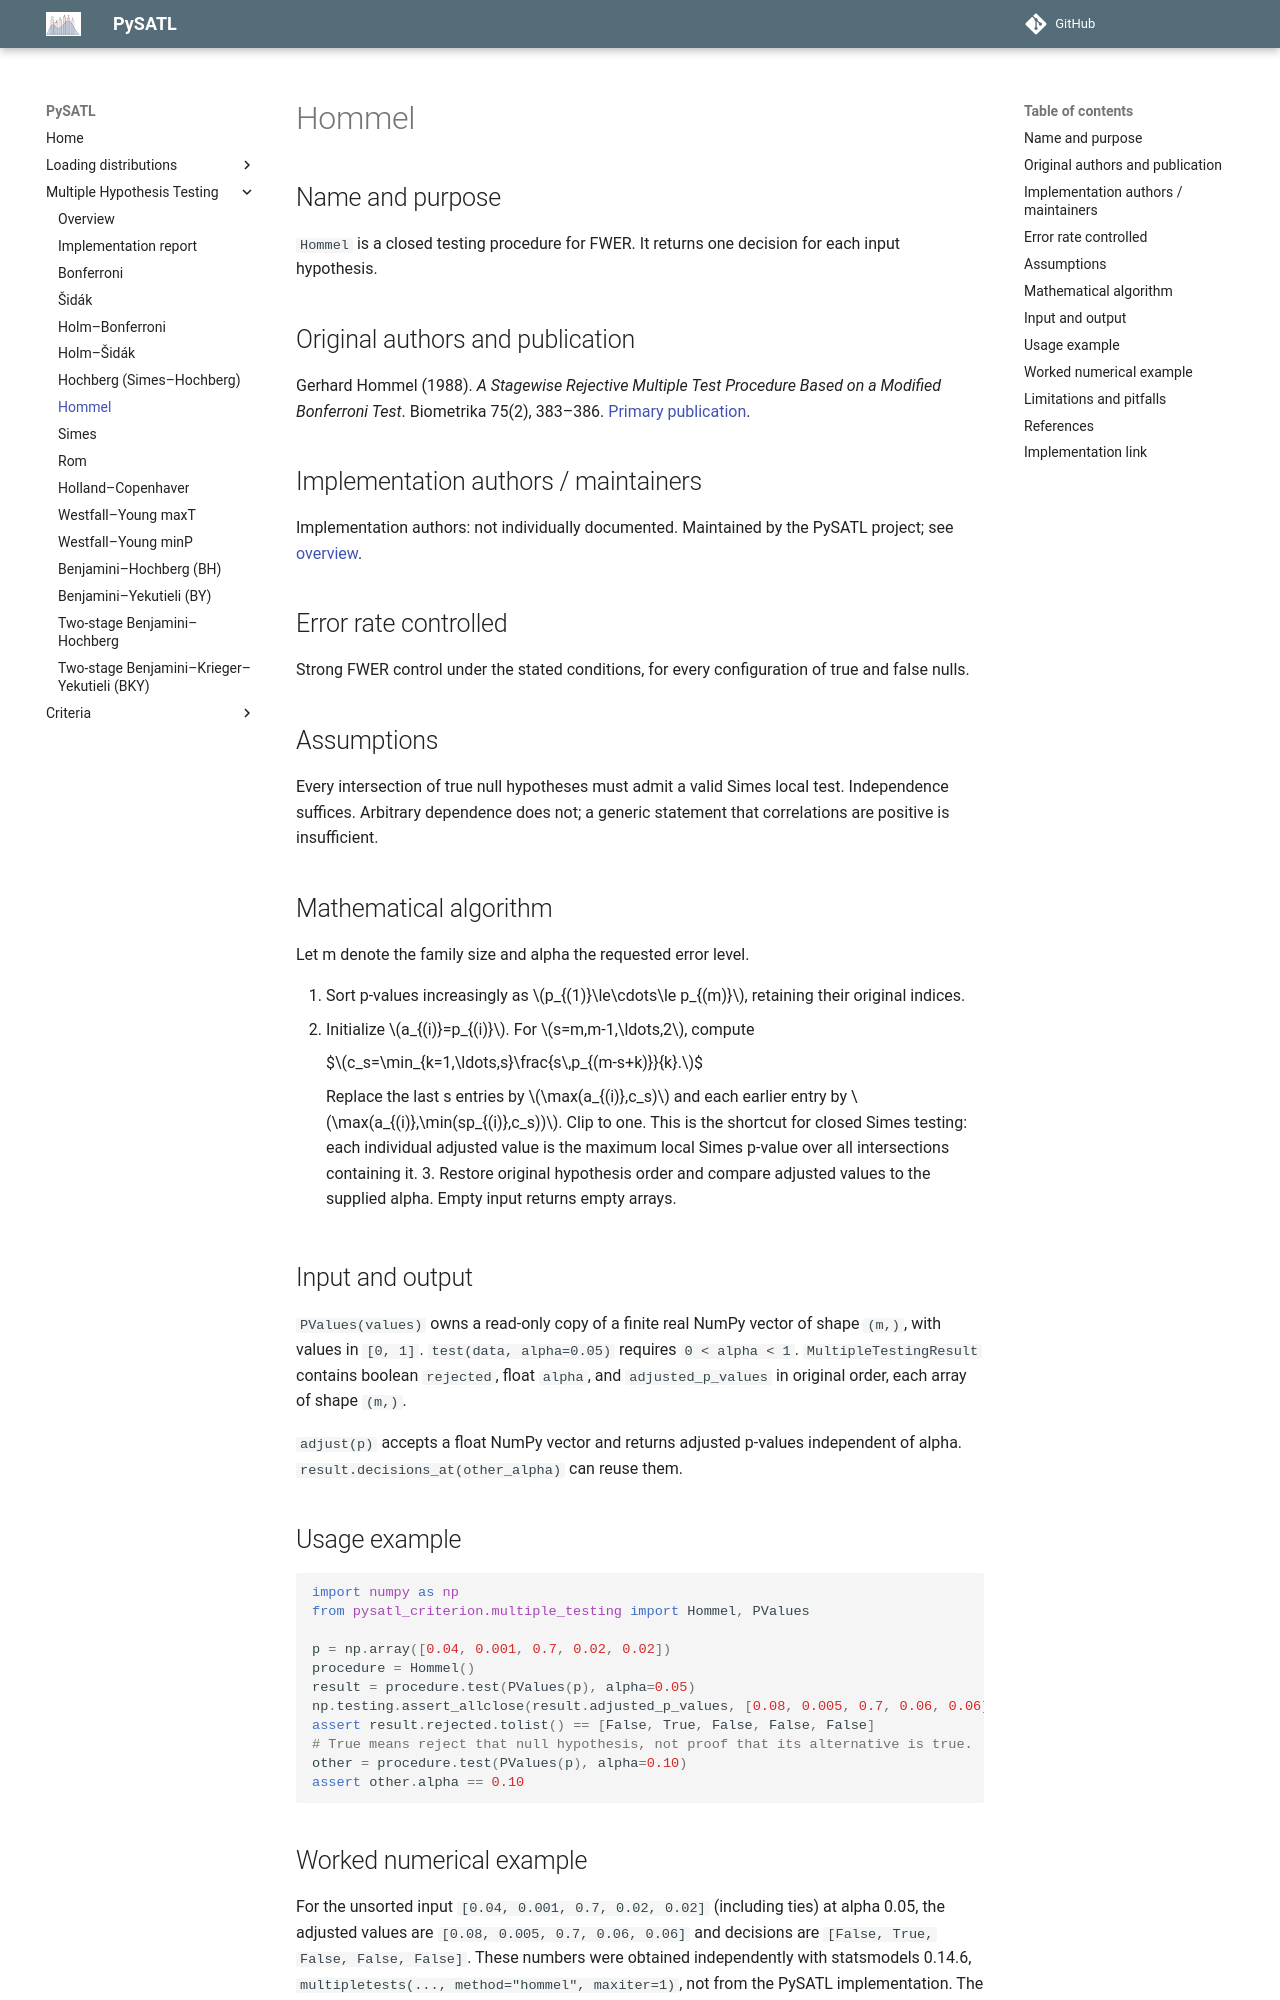

repository: PySATL/pysatl-criterion · page: en/main/multiple_testing/hommel/index.html · generator: mkdocs

# Hommel

## Name and purpose

`Hommel` is a closed testing procedure for FWER. It returns one decision for each input hypothesis.

## Original authors and publication

Gerhard Hommel (1988). *A Stagewise Rejective Multiple Test Procedure Based on a Modified Bonferroni Test*. Biometrika 75(2), 383–386. [Primary publication](https://doi.org/10.1093/biomet/75.2.383).

## Implementation authors / maintainers

Implementation authors: not individually documented. Maintained by the PySATL project; see [overview](index.md).

## Error rate controlled

Strong FWER control under the stated conditions, for every configuration of true and false nulls.

## Assumptions

Every intersection of true null hypotheses must admit a valid Simes local test. Independence suffices. Arbitrary dependence does not; a generic statement that correlations are positive is insufficient.

## Mathematical algorithm

Let m denote the family size and alpha the requested error level.

1. Sort p-values increasingly as $p_{(1)}\le\cdots\le p_{(m)}$, retaining their original indices.
2. Initialize $a_{(i)}=p_{(i)}$. For $s=m,m-1,\ldots,2$, compute

   $$c_s=\min_{k=1,\ldots,s}\frac{s\,p_{(m-s+k)}}{k}.$$

   Replace the last s entries by $\max(a_{(i)},c_s)$ and each earlier entry by
   $\max(a_{(i)},\min(sp_{(i)},c_s))$. Clip to one.
   This is the shortcut for closed Simes testing: each individual adjusted value
   is the maximum local Simes p-value over all intersections containing it.
3. Restore original hypothesis order and compare adjusted values to the supplied alpha. Empty input returns empty arrays.

## Input and output

`PValues(values)` owns a read-only copy of a finite real NumPy vector of shape
`(m,)`, with values in `[0, 1]`. `test(data, alpha=0.05)` requires `0 < alpha < 1`.
`MultipleTestingResult` contains boolean `rejected`, float `alpha`, and
`adjusted_p_values` in original order, each array of shape `(m,)`.

`adjust(p)` accepts a float NumPy vector and returns adjusted p-values independent of alpha. `result.decisions_at(other_alpha)` can reuse them.

## Usage example

```python
import numpy as np
from pysatl_criterion.multiple_testing import Hommel, PValues

p = np.array([0.04, 0.001, 0.7, 0.02, 0.02])
procedure = Hommel()
result = procedure.test(PValues(p), alpha=0.05)
np.testing.assert_allclose(result.adjusted_p_values, [0.08, 0.005, 0.7, 0.06, 0.06], atol=1e-11)
assert result.rejected.tolist() == [False, True, False, False, False]
# True means reject that null hypothesis, not proof that its alternative is true.
other = procedure.test(PValues(p), alpha=0.10)
assert other.alpha == 0.10
```

## Worked numerical example

For the unsorted input `[0.04, 0.001, 0.7, 0.02, 0.02]` (including ties) at alpha 0.05,
the adjusted values are `[0.08, 0.005, 0.7, 0.06, 0.06]` and decisions are `[False, True, False, False, False]`.
These numbers were obtained independently with statsmodels 0.14.6,
`multipletests(..., method="hommel", maxiter=1)`, not from the PySATL implementation.
The committed reference fixture retains full precision and tests both values and decisions.
